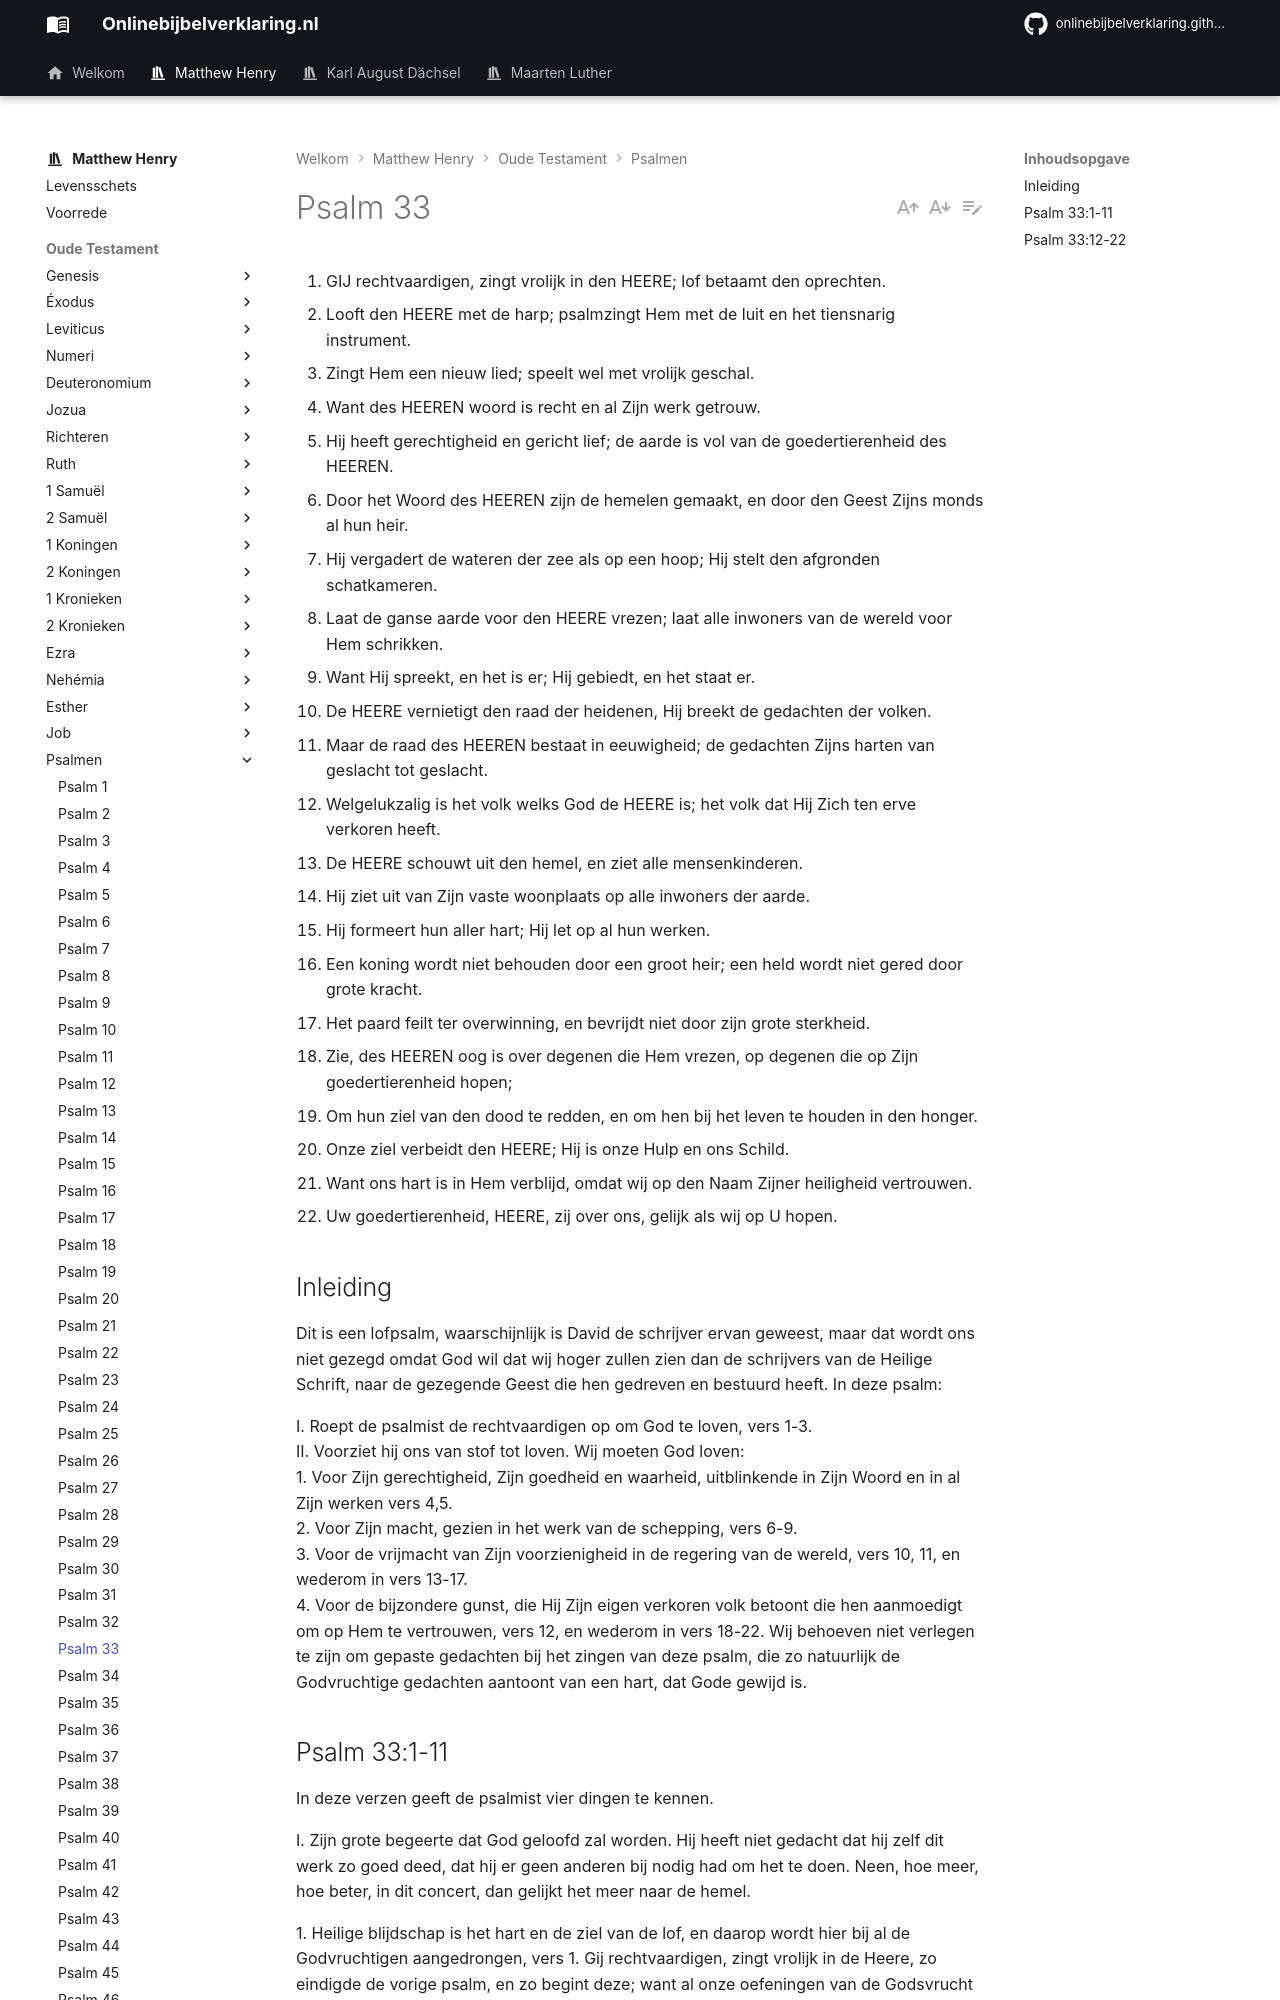

repository: onlinebijbelverklaring/dev-preview · page: matthewhenry/Psalmen/Psalm33/index.html · generator: mkdocs

1. GIJ rechtvaardigen, zingt vrolijk in den HEERE; lof betaamt den oprechten.
2. Looft den HEERE met de harp; psalmzingt Hem met de luit en het tiensnarig instrument.
3. Zingt Hem een nieuw lied; speelt wel met vrolijk geschal.
4. Want des HEEREN woord is recht en al Zijn werk getrouw.
5. Hij heeft gerechtigheid en gericht lief; de aarde is vol van de goedertierenheid des HEEREN.
6. Door het Woord des HEEREN zijn de hemelen gemaakt, en door den Geest Zijns monds al hun heir.
7. Hij vergadert de wateren der zee als op een hoop; Hij stelt den afgronden schatkameren.
8. Laat de ganse aarde voor den HEERE vrezen; laat alle inwoners van de wereld voor Hem schrikken.
9. Want Hij spreekt, en het is er; Hij gebiedt, en het staat er.
10. De HEERE vernietigt den raad der heidenen, Hij breekt de gedachten der volken.
11. Maar de raad des HEEREN bestaat in eeuwigheid; de gedachten Zijns harten van geslacht tot geslacht.
12. Welgelukzalig is het volk welks God de HEERE is; het volk dat Hij Zich ten erve verkoren heeft.
13. De HEERE schouwt uit den hemel, en ziet alle mensenkinderen.
14. Hij ziet uit van Zijn vaste woonplaats op alle inwoners der aarde.
15. Hij formeert hun aller hart; Hij let op al hun werken.
16. Een koning wordt niet behouden door een groot heir; een held wordt niet gered door grote kracht.
17. Het paard feilt ter overwinning, en bevrijdt niet door zijn grote sterkheid.
18. Zie, des HEEREN oog is over degenen die Hem vrezen, op degenen die op Zijn goedertierenheid hopen;
19. Om hun ziel van den dood te redden, en om hen bij het leven te houden in den honger.
20. Onze ziel verbeidt den HEERE; Hij is onze Hulp en ons Schild.
21. Want ons hart is in Hem verblijd, omdat wij op den Naam Zijner heiligheid vertrouwen.
22. Uw goedertierenheid, HEERE, zij over ons, gelijk als wij op U hopen.

## Inleiding

Dit is een lofpsalm, waarschijnlijk is David de schrijver ervan geweest, maar dat wordt ons niet gezegd omdat God wil dat wij hoger zullen zien dan de schrijvers van de Heilige Schrift, naar de gezegende Geest die hen gedreven en bestuurd heeft. In deze psalm:

I. Roept de psalmist de rechtvaardigen op om God te loven, vers 1-3.  
II. Voorziet hij ons van stof tot loven. Wij moeten God loven:  
1\. Voor Zijn gerechtigheid, Zijn goedheid en waarheid, uitblinkende in Zijn Woord en in al Zijn werken vers 4,5.  
2\. Voor Zijn macht, gezien in het werk van de schepping, vers 6-9.  
3\. Voor de vrijmacht van Zijn voorzienigheid in de regering van de wereld, vers 10, 11, en wederom in vers 13-17.   
4\. Voor de bijzondere gunst, die Hij Zijn eigen verkoren volk betoont die hen aanmoedigt om op Hem te vertrouwen, vers 12, en wederom in vers 18-22. Wij behoeven niet verlegen te zijn om gepaste gedachten bij het zingen van deze psalm, die zo natuurlijk de Godvruchtige gedachten aantoont van een hart, dat Gode gewijd is.
